Labelled photos from "splits", an image-classification folder in Varshapandey-8757/Kidney_stone_Detection_system. The possible labels are: normal, stone.

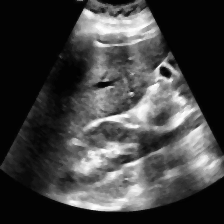
Label: normal

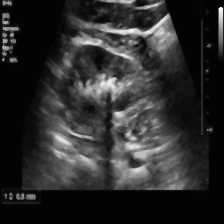
Label: stone

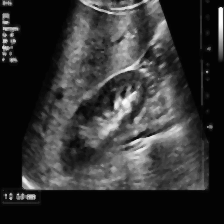
Label: stone

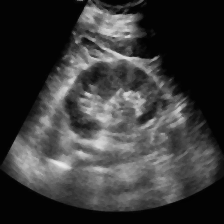
Label: normal

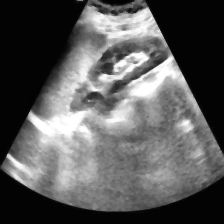
Label: normal

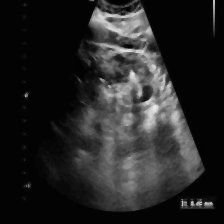
Label: stone
